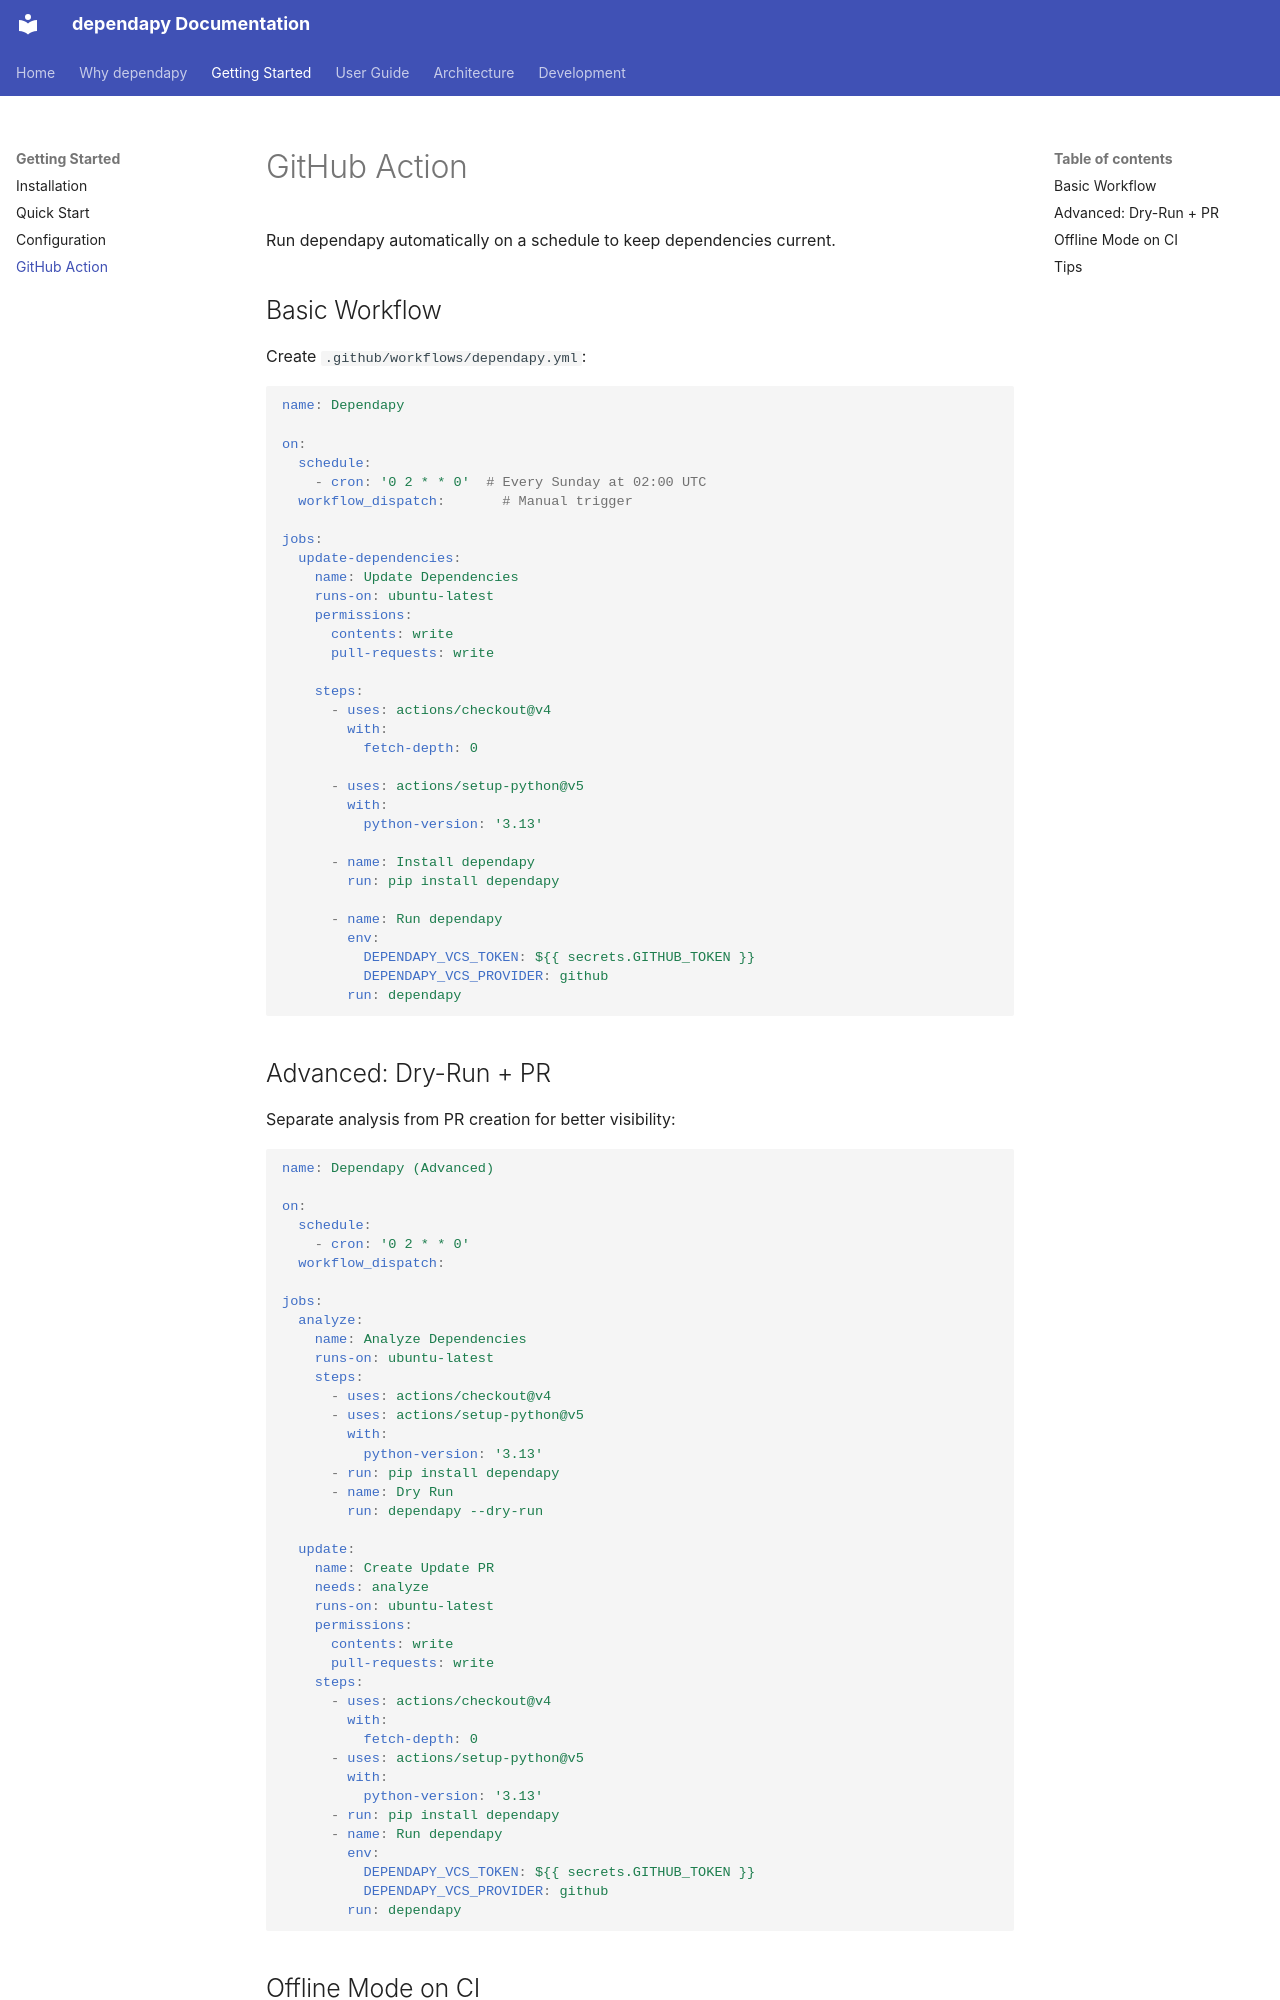

repository: stefanposs/dependapy · page: getting-started/github-action/index.html · generator: mkdocs

# GitHub Action

Run dependapy automatically on a schedule to keep dependencies current.

## Basic Workflow

Create `.github/workflows/dependapy.yml`:

```yaml
name: Dependapy

on:
  schedule:
    - cron: '0 2 * * 0'  # Every Sunday at 02:00 UTC
  workflow_dispatch:       # Manual trigger

jobs:
  update-dependencies:
    name: Update Dependencies
    runs-on: ubuntu-latest
    permissions:
      contents: write
      pull-requests: write

    steps:
      - uses: actions/checkout@v4
        with:
          fetch-depth: 0

      - uses: actions/setup-python@v5
        with:
          python-version: '3.13'

      - name: Install dependapy
        run: pip install dependapy

      - name: Run dependapy
        env:
          DEPENDAPY_VCS_TOKEN: ${{ secrets.GITHUB_TOKEN }}
          DEPENDAPY_VCS_PROVIDER: github
        run: dependapy
```

## Advanced: Dry-Run + PR

Separate analysis from PR creation for better visibility:

```yaml
name: Dependapy (Advanced)

on:
  schedule:
    - cron: '0 2 * * 0'
  workflow_dispatch:

jobs:
  analyze:
    name: Analyze Dependencies
    runs-on: ubuntu-latest
    steps:
      - uses: actions/checkout@v4
      - uses: actions/setup-python@v5
        with:
          python-version: '3.13'
      - run: pip install dependapy
      - name: Dry Run
        run: dependapy --dry-run

  update:
    name: Create Update PR
    needs: analyze
    runs-on: ubuntu-latest
    permissions:
      contents: write
      pull-requests: write
    steps:
      - uses: actions/checkout@v4
        with:
          fetch-depth: 0
      - uses: actions/setup-python@v5
        with:
          python-version: '3.13'
      - run: pip install dependapy
      - name: Run dependapy
        env:
          DEPENDAPY_VCS_TOKEN: ${{ secrets.GITHUB_TOKEN }}
          DEPENDAPY_VCS_PROVIDER: github
        run: dependapy
```
